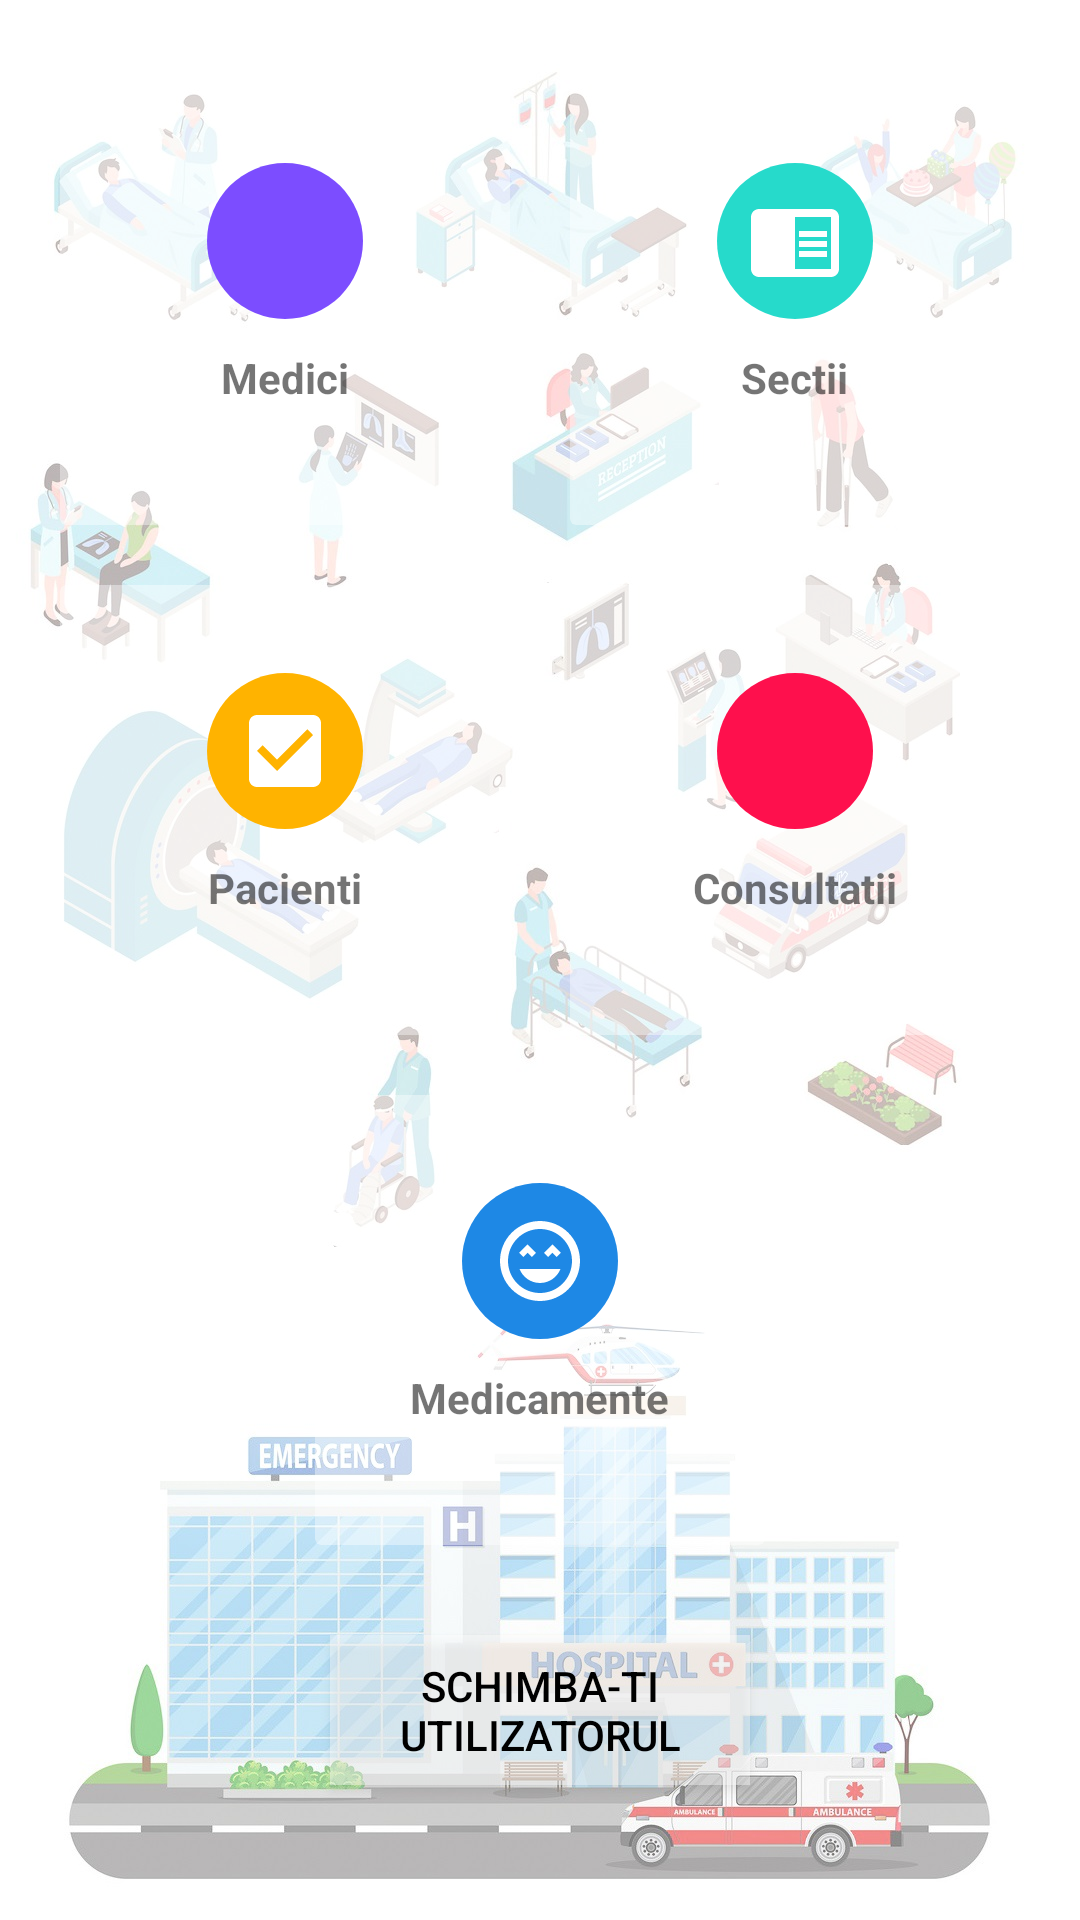

Write the Android layout XML for this screen, with the resource values it uses.
<!-- AndroidManifest.xml: application theme AppTheme -->
<!-- res/layout/activity_main.xml -->
<LinearLayout
    xmlns:android="http://schemas.android.com/apk/res/android"
    xmlns:app="http://schemas.android.com/apk/res-auto"
    xmlns:tools="http://schemas.android.com/tools"

    android:layout_width="match_parent"
    android:layout_height="match_parent"
    tools:context="ro.upb.etti.stud.BulaiRadu_P3.MainActivity"
    android:orientation="vertical"
    android:padding="15dp"
    android:background="@drawable/homepage_spital112"
    android:gravity="center|top">


    <LinearLayout
        android:layout_width="match_parent"
        android:layout_height="wrap_content"
        android:clipToPadding="false"
        android:gravity="center"
        android:orientation="horizontal">

        <android.support.v7.widget.CardView
        android:id="@+id/idMedici"
        android:foreground="?android:attr/selectableItemBackground"
        app:cardElevation="0dp"
        app:cardBackgroundColor="@color/transparent"
        android:clickable="true"
        android:layout_width="150dp"
        android:layout_height="150dp"
        android:layout_margin="10dp">
        <LinearLayout
            android:layout_width="match_parent"
            android:layout_height="match_parent"
            android:gravity="center"
            android:orientation="vertical">
            <ImageView
                android:layout_width="52dp"
                android:layout_height="52dp"
                android:background="@drawable/circlebackgroundpurple"
                android:padding="10dp"
                android:src="@drawable/ic_event_note_black_24dp"/>
            <TextView
                android:layout_width="wrap_content"
                android:layout_height="wrap_content"
                android:layout_margin="10dp"
                android:textStyle="bold"
                android:text="Medici"/>
        </LinearLayout>
    </android.support.v7.widget.CardView>

    <android.support.v7.widget.CardView
        android:id="@+id/idSectii"
        android:foreground="?android:attr/selectableItemBackground"
        app:cardBackgroundColor="@color/transparent"
        app:cardElevation="0dp"
        android:clickable="true"
        android:layout_width="150dp"
        android:layout_height="150dp"
        android:layout_margin="10dp">
        <LinearLayout
            android:layout_width="match_parent"
            android:layout_height="match_parent"
            android:gravity="center"
            android:orientation="vertical">
            <ImageView
                android:layout_width="52dp"
                android:layout_height="52dp"
                android:background="@drawable/circlebackgroundlightblue"
                android:padding="10dp"
                android:src="@drawable/ic_chrome_reader_mode_black_24dp"/>
            <TextView
                android:layout_width="wrap_content"
                android:layout_height="wrap_content"
                android:layout_margin="10dp"
                android:textStyle="bold"
                android:text="Sectii"/>
        </LinearLayout>
    </android.support.v7.widget.CardView>
    </LinearLayout>
    


    
    <LinearLayout
        android:layout_width="match_parent"
        android:layout_height="wrap_content"
        android:clipToPadding="false"
        android:gravity="center"
        android:orientation="horizontal">

        <android.support.v7.widget.CardView
        android:id="@+id/idPacienti"
        android:foreground="?android:attr/selectableItemBackground"
        app:cardBackgroundColor="@color/transparent"
        app:cardElevation="0dp"
        android:clickable="true"
        android:layout_width="150dp"
        android:layout_height="150dp"
        android:layout_margin="10dp">
            <LinearLayout
            android:layout_width="match_parent"
            android:layout_height="match_parent"
            android:gravity="center"
            android:orientation="vertical">
            <ImageView
                android:layout_width="52dp"
                android:layout_height="52dp"
                android:background="@drawable/circlebackgroudyellow"
                android:padding="10dp"
                android:src="@drawable/ic_check_box_black_24dp"/>
            <TextView
                android:layout_width="wrap_content"
                android:layout_height="wrap_content"
                android:layout_margin="10dp"
                android:textStyle="bold"
                android:text="Pacienti"/>
        </LinearLayout>
        </android.support.v7.widget.CardView>

        <android.support.v7.widget.CardView
        android:id="@+id/idConsultatii"
        android:foreground="?android:attr/selectableItemBackground"
        app:cardBackgroundColor="@color/transparent"
        app:cardElevation="0dp"
        android:clickable="true"
        android:layout_width="150dp"
        android:layout_height="150dp"
        android:layout_margin="10dp">
            <LinearLayout
                android:layout_width="match_parent"
                android:layout_height="match_parent"
                android:gravity="center"
                android:orientation="vertical">
                <ImageView
                    android:layout_width="52dp"
                    android:layout_height="52dp"
                    android:background="@drawable/circlebackgroundpink"
                    android:padding="10dp"
                    android:src="@drawable/ic_book_black_24dp"/>
                <TextView
                    android:layout_width="wrap_content"
                    android:layout_height="wrap_content"
                    android:layout_margin="10dp"
                    android:textStyle="bold"
                    android:text="Consultatii"/>
            </LinearLayout>
        </android.support.v7.widget.CardView>
    </LinearLayout>
    

    
    <LinearLayout
        android:layout_width="match_parent"
        android:layout_height="wrap_content"
        android:clipToPadding="false"
        android:gravity="center"
        android:orientation="horizontal">

        <android.support.v7.widget.CardView
        android:id="@+id/idMedicamente"
        android:foreground="?android:attr/selectableItemBackground"
        app:cardBackgroundColor="@color/transparent"
        app:cardElevation="0dp"
        android:clickable="true"
        android:layout_width="150dp"
        android:layout_height="150dp"
        android:layout_margin="10dp">
            <LinearLayout
                android:layout_width="match_parent"
                android:layout_height="match_parent"
                android:gravity="center"
                android:orientation="vertical">
                <ImageView
                    android:layout_width="52dp"
                    android:layout_height="52dp"
                    android:background="@drawable/circlebackgrounddarkblue"
                    android:padding="10dp"
                    android:src="@drawable/ic_sentiment_very_satisfied_black_24dp"/>
                <TextView
                    android:layout_width="wrap_content"
                    android:layout_height="wrap_content"
                    android:layout_margin="10dp"
                    android:textStyle="bold"
                    android:text="Medicamente"/>
            </LinearLayout>
        </android.support.v7.widget.CardView>


    </LinearLayout>
    
    <Button
        android:id="@+id/id_back_to_login_page"
        android:layout_width="140dp"
        android:layout_height="50dp"
        android:layout_marginTop="20dp"
        android:background="@color/transparent"
        android:textColor="#000"
        android:text="Schimba-ti utilizatorul"/>

</LinearLayout>
<!-- resources referenced by this layout -->
<resources>
  <color name="transparent">#66FFFFFF</color>
  <!-- drawable circlebackgroudyellow (drawable) -->
  <?xml version="1.0" encoding="utf-8"?>
  
  <shape android:shape="oval" xmlns:android="http://schemas.android.com/apk/res/android">
      <solid android:color="@color/yello"></solid>
  </shape>
  <!-- drawable circlebackgrounddarkblue (drawable) -->
  <?xml version="1.0" encoding="utf-8"?>
  
  <shape android:shape="oval" xmlns:android="http://schemas.android.com/apk/res/android">
      <solid android:color="@color/darkblueish"></solid>
  </shape>
  <!-- drawable circlebackgroundlightblue (drawable) -->
  <?xml version="1.0" encoding="utf-8"?>
  
  <shape android:shape="oval" xmlns:android="http://schemas.android.com/apk/res/android">
      <solid android:color="@color/lightblue"></solid>
  </shape>
  <!-- drawable circlebackgroundpink (drawable) -->
  <?xml version="1.0" encoding="utf-8"?>
  
  <shape android:shape="oval" xmlns:android="http://schemas.android.com/apk/res/android">
      <solid android:color="@color/pink"></solid>
  </shape>
  <!-- drawable circlebackgroundpurple (drawable) -->
  <?xml version="1.0" encoding="utf-8"?>
  
  <shape android:shape="oval" xmlns:android="http://schemas.android.com/apk/res/android">
  <solid android:color="@color/deeppurple"></solid>
  </shape>
  <!-- drawable homepage_spital112: jpg bitmap (drawable, 246500 bytes) -->
  <!-- drawable ic_check_box_black_24dp (drawable) -->
  <vector xmlns:android="http://schemas.android.com/apk/res/android"
          android:width="24dp"
          android:height="24dp"
          android:viewportWidth="24.0"
          android:viewportHeight="24.0">
      <path
          android:fillColor="#fff"
          android:pathData="M19,3L5,3c-1.11,0 -2,0.9 -2,2v14c0,1.1 0.89,2 2,2h14c1.11,0 2,-0.9 2,-2L21,5c0,-1.1 -0.89,-2 -2,-2zM10,17l-5,-5 1.41,-1.41L10,14.17l7.59,-7.59L19,8l-9,9z"/>
  </vector>
  <!-- drawable ic_chrome_reader_mode_black_24dp (drawable) -->
  <vector xmlns:android="http://schemas.android.com/apk/res/android"
          android:width="24dp"
          android:height="24dp"
          android:viewportWidth="24.0"
          android:viewportHeight="24.0">
      <path
          android:fillColor="#fff"
          android:pathData="M13,12h7v1.5h-7zM13,9.5h7L20,11h-7zM13,14.5h7L20,16h-7zM21,4L3,4c-1.1,0 -2,0.9 -2,2v13c0,1.1 0.9,2 2,2h18c1.1,0 2,-0.9 2,-2L23,6c0,-1.1 -0.9,-2 -2,-2zM21,19h-9L12,6h9v13z"/>
  </vector>
  <!-- drawable ic_sentiment_very_satisfied_black_24dp (drawable) -->
  <vector xmlns:android="http://schemas.android.com/apk/res/android"
          android:width="24dp"
          android:height="24dp"
          android:viewportWidth="24.0"
          android:viewportHeight="24.0">
      <path
          android:fillColor="#fff"
          android:pathData="M11.99,2C6.47,2 2,6.47 2,12s4.47,10 9.99,10S22,17.53 22,12 17.52,2 11.99,2zM12,20c-4.42,0 -8,-3.58 -8,-8s3.58,-8 8,-8 8,3.58 8,8 -3.58,8 -8,8zM13,9.94L14.06,11l1.06,-1.06L16.18,11l1.06,-1.06 -2.12,-2.12zM8.88,9.94L9.94,11 11,9.94 8.88,7.82 6.76,9.94 7.82,11zM12,17.5c2.33,0 4.31,-1.46 5.11,-3.5L6.89,14c0.8,2.04 2.78,3.5 5.11,3.5z"/>
  </vector>
  <style name="AppTheme" parent="Theme.AppCompat.Light.DarkActionBar">
          
          <item name="colorPrimary">@color/colorPrimary</item>
          <item name="colorPrimaryDark">@color/colorPrimaryDark</item>
          <item name="colorAccent">@color/colorAccent</item>
      </style>
  <color name="yello">#ffb300</color>
  <color name="darkblueish">#1E88E5</color>
  <color name="lightblue">#26DACB</color>
  <color name="pink">#fe104d</color>
  <color name="deeppurple">#7c4dff</color>
  <color name="colorPrimary">#26A69A</color>
  <color name="colorPrimaryDark">#229186</color>
  <color name="colorAccent">#FF4081</color>
</resources>
